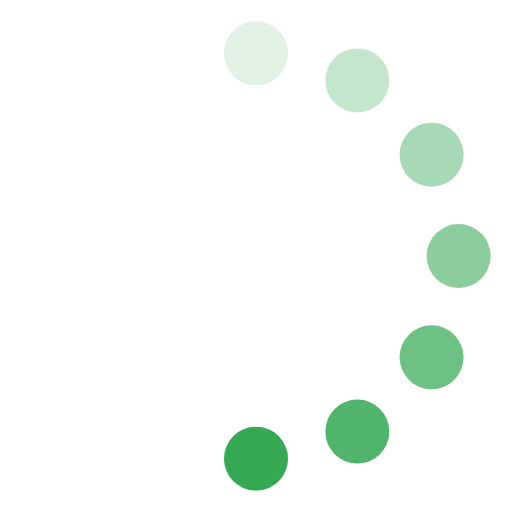
t = 0.00 s
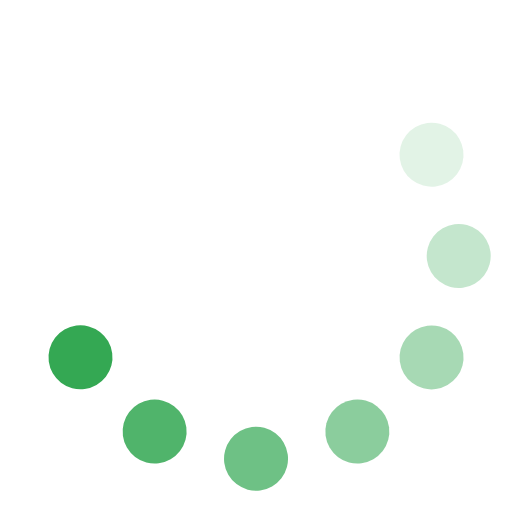
t = 0.13 s
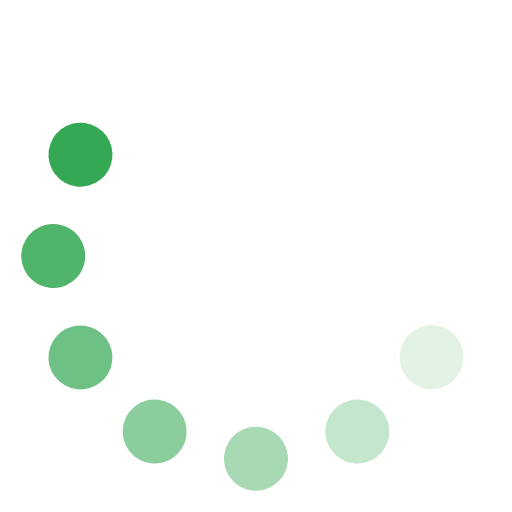
t = 0.25 s
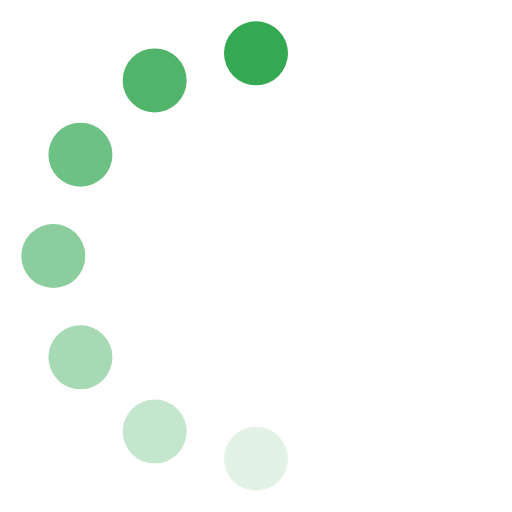
t = 0.38 s
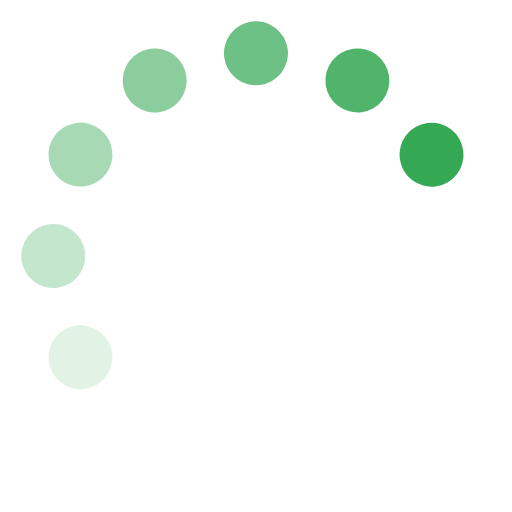
t = 0.50 s
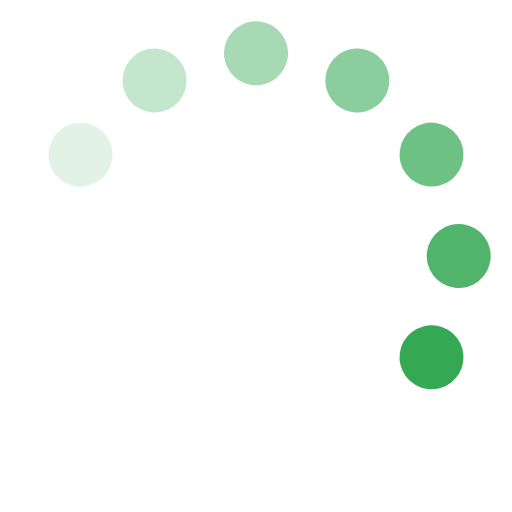
t = 0.63 s

The animated SVG that drew these frames (rendered in a browser with its animation timeline set to each time). Animation: 1 SMIL element (animateTransform=1); one cycle of 0.75 s, repeats indefinitely.

<svg fill="#34A853" viewBox="0 0 24 24" xmlns="http://www.w3.org/2000/svg"><g><circle cx="12" cy="2.5" r="1.5" opacity=".14"/><circle cx="16.75" cy="3.77" r="1.5" opacity=".29"/><circle cx="20.23" cy="7.25" r="1.5" opacity=".43"/><circle cx="21.50" cy="12.00" r="1.5" opacity=".57"/><circle cx="20.23" cy="16.75" r="1.5" opacity=".71"/><circle cx="16.75" cy="20.23" r="1.5" opacity=".86"/><circle cx="12" cy="21.5" r="1.5"/><animateTransform attributeName="transform" type="rotate" calcMode="discrete" dur="0.75s" values="0 12 12;30 12 12;60 12 12;90 12 12;120 12 12;150 12 12;180 12 12;210 12 12;240 12 12;270 12 12;300 12 12;330 12 12;360 12 12" repeatCount="indefinite"/></g></svg>
